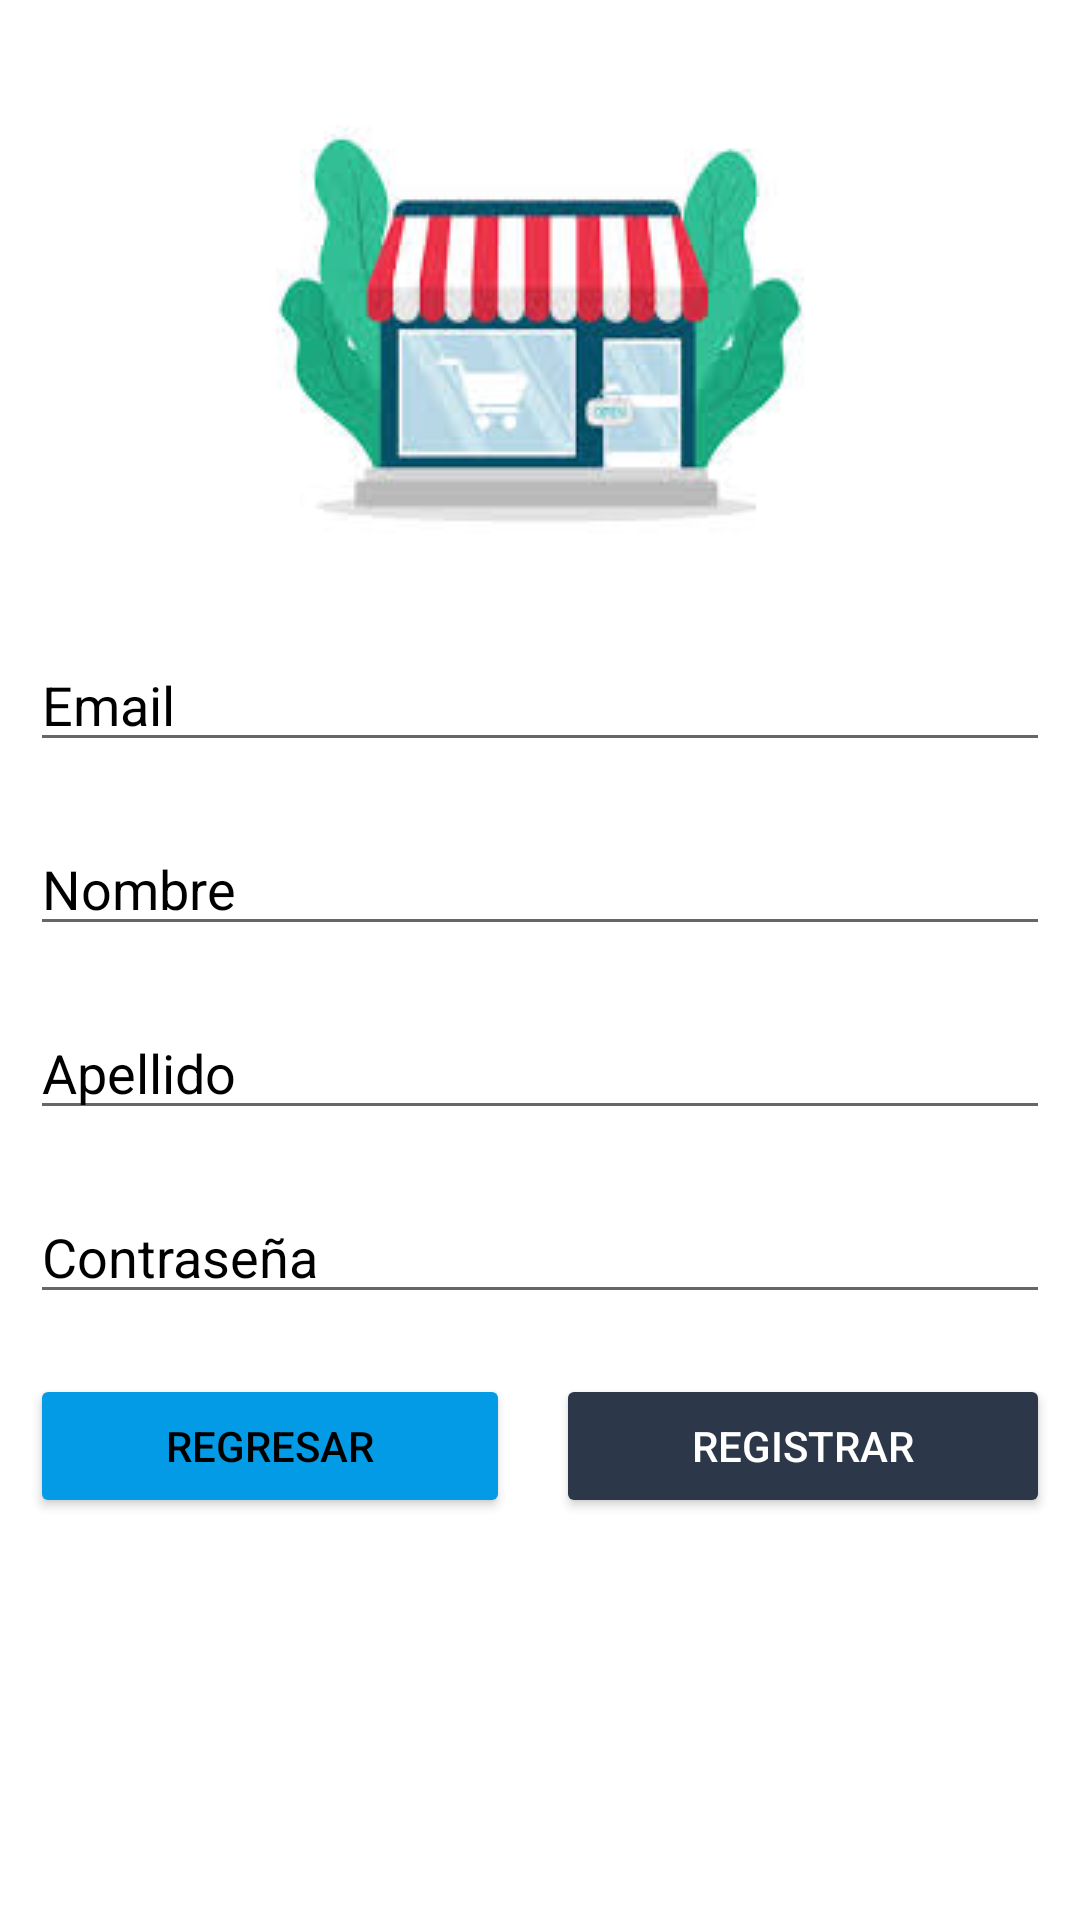

Produce the Android XML layout that renders to this screen, including the resource entries it uses.
<!-- AndroidManifest.xml: application theme Theme.ProyectoMarket -->
<!-- res/layout/activity_register.xml -->
<?xml version="1.0" encoding="utf-8"?>
<LinearLayout xmlns:android="http://schemas.android.com/apk/res/android"
    xmlns:app="http://schemas.android.com/apk/res-auto"
    xmlns:tools="http://schemas.android.com/tools"
    android:orientation="vertical"
    android:layout_width="match_parent"
    android:layout_height="match_parent"
    android:gravity="center"
    tools:context=".RegisterActivity">

    <ImageView
        android:id="@+id/imageViewREGISTER"
        android:layout_width="match_parent"
        android:layout_height="wrap_content"
        app:srcCompat="@drawable/logo" />

    <EditText
        android:id="@+id/ETCORREO_REGISTER"
        android:layout_width="match_parent"
        android:layout_height="wrap_content"
        android:layout_margin="10dp"
        android:ems="10"
        android:hint="Email"
        android:inputType="textEmailAddress"
        android:textColor="#000000"
        android:textColorHint="#000000" />

    <Space
        android:layout_width="match_parent"
        android:layout_height="wrap_content" />

    <EditText
        android:id="@+id/ETNOMBRE_REGISTER"
        android:layout_width="match_parent"
        android:layout_height="wrap_content"
        android:layout_margin="10dp"
        android:ems="10"
        android:hint="Nombre"
        android:inputType="textPersonName"
        android:textColor="#000000"
        android:textColorHint="#000000" />

    <EditText
        android:id="@+id/ETAPELLIDO_REGISTER"
        android:layout_width="match_parent"
        android:layout_height="wrap_content"
        android:layout_margin="10dp"
        android:ems="10"
        android:hint="Apellido"
        android:inputType="textPersonName"
        android:textColor="#000000"
        android:textColorHint="#000000" />

    <EditText
        android:id="@+id/ETPASSWORD_REGISTER"
        android:layout_width="match_parent"
        android:layout_height="wrap_content"
        android:layout_margin="10dp"
        android:ems="10"
        android:hint="Contraseña"
        android:inputType="textPassword"
        android:textColor="#000000"
        android:textColorHint="#000000" />

    <Space
        android:layout_width="match_parent"
        android:layout_height="wrap_content" />

    <LinearLayout
        android:layout_width="match_parent"
        android:layout_height="wrap_content"
        android:layout_margin="10dp"
        android:orientation="horizontal">

        <Button
            android:id="@+id/BTNREGRESAR_REGISTER"
            android:layout_width="wrap_content"
            android:layout_height="wrap_content"
            android:layout_weight="1"
            android:backgroundTint="@color/colorPrimary"
            android:onClick="Regresar"
            android:text="REGRESAR"
            android:textColor="@color/black" />

        <Space
            android:layout_width="2dp"
            android:layout_height="11dp"
            android:layout_weight="0.2" />

        <Button
            android:id="@+id/BTNREGISTRAR_USUARIO"
            android:layout_width="wrap_content"
            android:layout_height="wrap_content"
            android:layout_weight="1"
            android:backgroundTint="@color/colorPrimaryDark"
            android:onClick="Register"
            android:text="REGISTRAR"
            android:textColor="@android:color/white" />

    </LinearLayout>

    <Space
        android:layout_width="match_parent"
        android:layout_height="106dp" />

</LinearLayout>
<!-- resources referenced by this layout -->
<resources>
  <color name="black">#FF000000</color>
  <color name="colorPrimary">#039BE5</color>
  <color name="colorPrimaryDark">#2C384A</color>
  <!-- drawable logo: png bitmap (drawable-v24, 6543 bytes) -->
  <style name="Theme.ProyectoMarket" parent="Theme.MaterialComponents.DayNight.DarkActionBar">
          
          <item name="colorPrimary">@color/purple_500</item>
          <item name="colorPrimaryVariant">@color/purple_700</item>
          <item name="colorOnPrimary">@color/white</item>
          
          <item name="colorSecondary">@color/teal_200</item>
          <item name="colorSecondaryVariant">@color/teal_700</item>
          <item name="colorOnSecondary">@color/black</item>
          
          <item name="android:statusBarColor" tools:targetApi="l">?attr/colorPrimaryVariant</item>
          
      </style>
  <color name="purple_500">#FF6200EE</color>
  <color name="purple_700">#FF3700B3</color>
  <color name="white">#FFFFFFFF</color>
  <color name="teal_200">#FF03DAC5</color>
  <color name="teal_700">#FF018786</color>
</resources>
